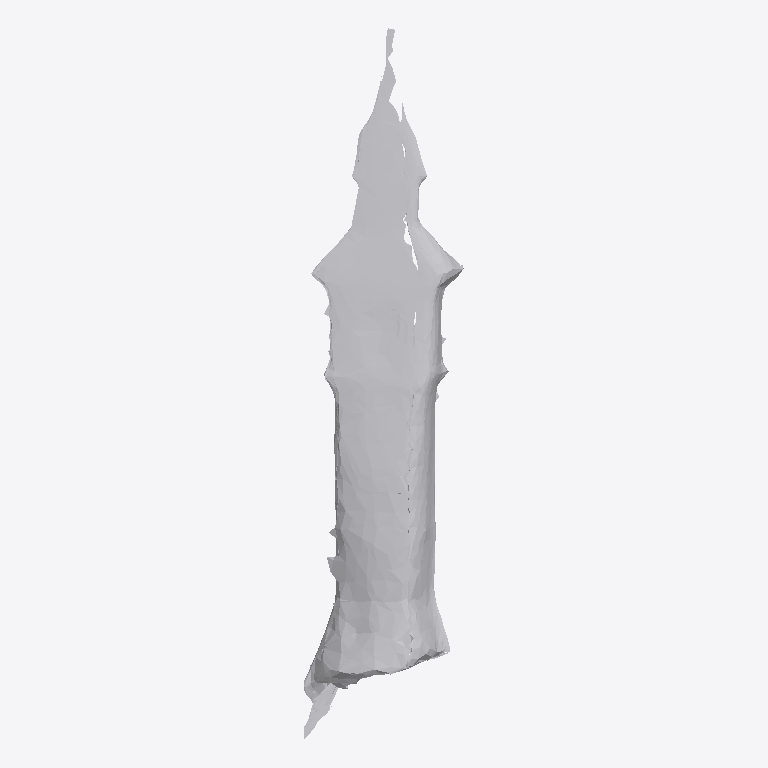
Plan cut of the same IFC building model at storey 'Ground Floor' (level 0.00 m, cut at 1.40 m), seen from above with north up, elements coloured by IFC class: 1 other element (light grey). No cut surface shows.
Extent 0.202 m × 0.901 m × 0.072 m (x, y, z). Storeys (1): Ground Floor at 0.00 m. Elements (1): 1 IfcFurniture.

HEADER;
FILE_DESCRIPTION(('ViewDefinition [CoordinationView]'),'2;1');
FILE_NAME('','2026-07-12T06:40:03',(''),(''),'IfcOpenShell 0.8.0','IfcOpenShell 0.8.0','');
FILE_SCHEMA(('IFC4'));
ENDSEC;
DATA;
#17=IFCPROJECT('1PdIMSyq5CHg2rU_VS$w7v',#5,'Office Project',$,$,$,$,(#15),#10);
#20=IFCSITE('3$WWHblQvCFhScgRC0gAdL',#5,'Site',$,$,#19,$,$,.ELEMENT.,$,$,$,$,$);
#22=IFCBUILDING('24naYgM711qfCSoMtKLE9d',#5,'Building',$,$,#21,$,$,.ELEMENT.,$,$,$);
#24=IFCBUILDINGSTOREY('3wSAVbnE92m8ITkaUBWhS5',#5,'Ground Floor',$,$,#23,$,$,.ELEMENT.,0.0);
#35=IFCFURNITURE('2i4H7ecjzB_QktmpN$Z29n',#5,'list03_clock',$,$,#34,#31,$,$);
ENDSEC;
